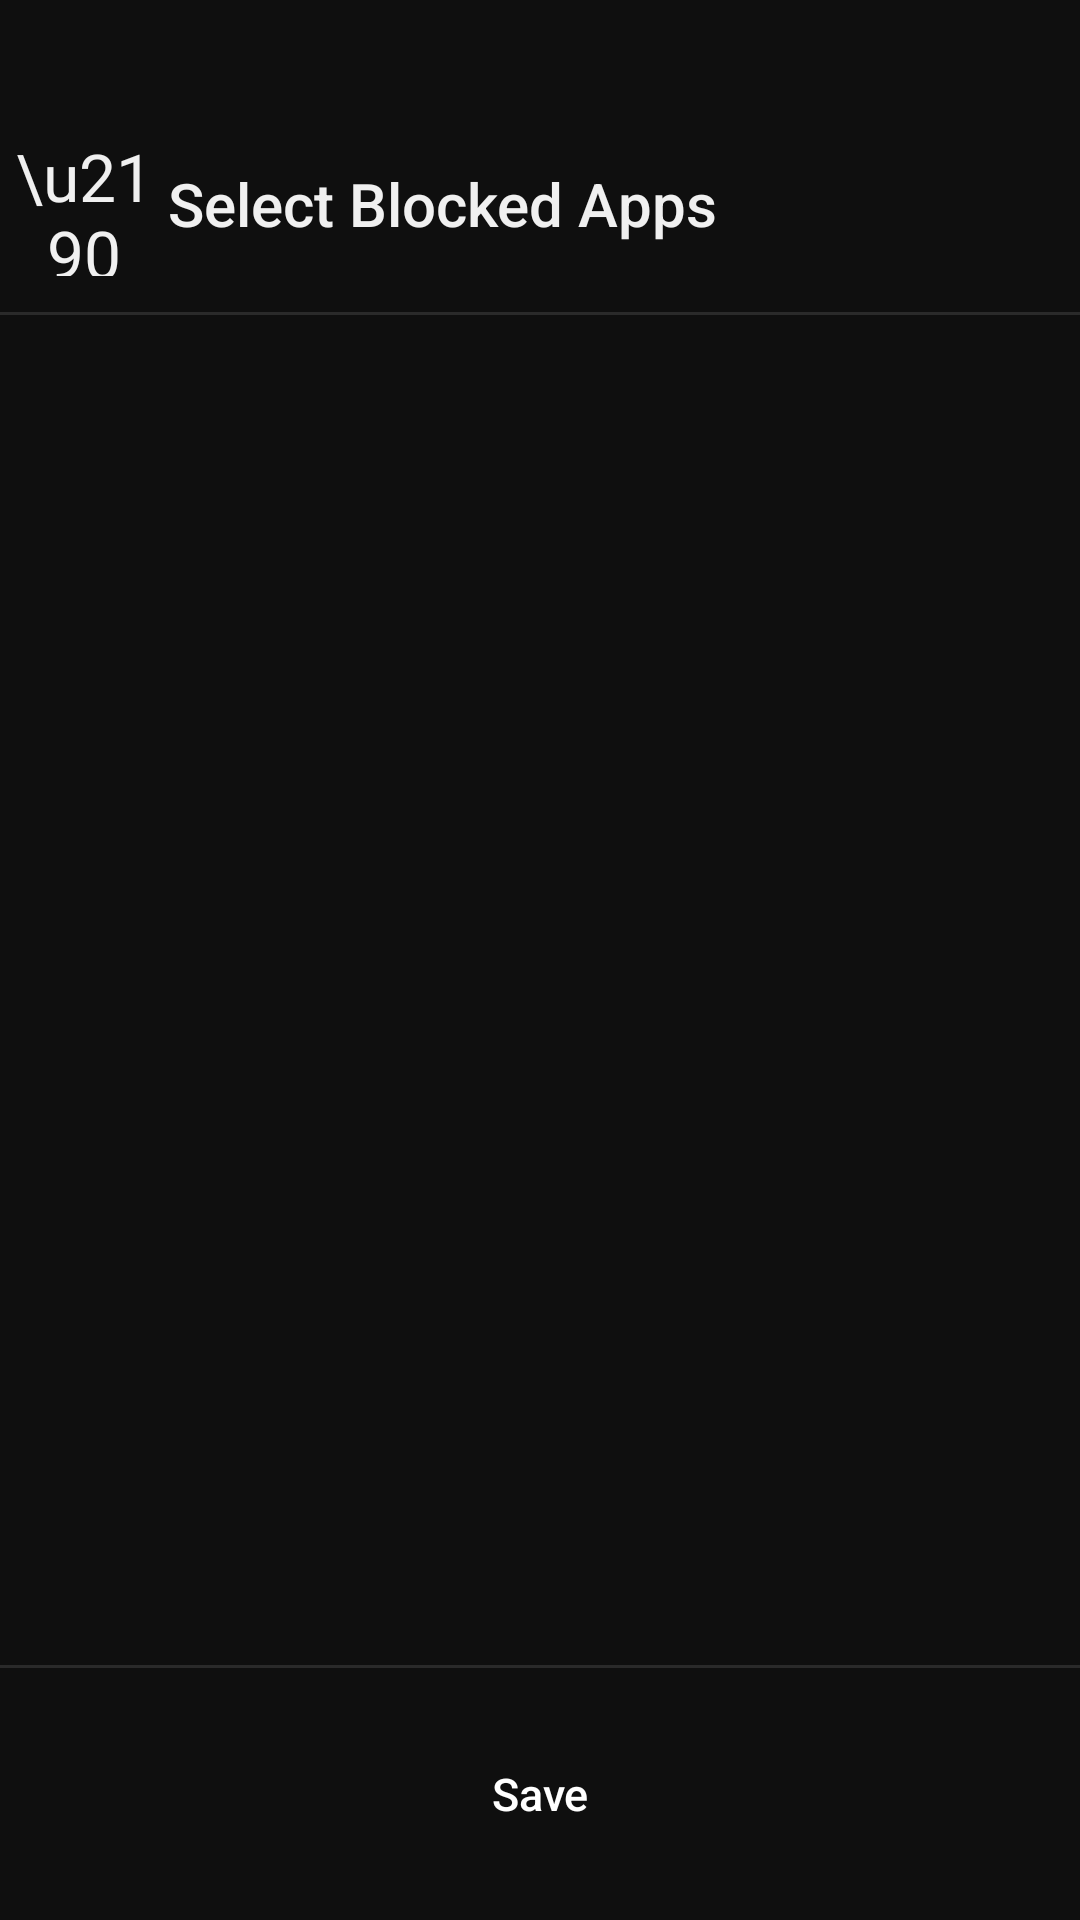

Here is an Android app screen rendered from its layout file. Give the layout XML and the strings, colors and styles it references.
<!-- AndroidManifest.xml: application theme Theme.AnkiGate -->
<!-- res/layout/activity_app_selection.xml -->
<?xml version="1.0" encoding="utf-8"?>

<LinearLayout xmlns:android="http://schemas.android.com/apk/res/android"
    android:layout_width="match_parent"
    android:layout_height="match_parent"
    android:orientation="vertical"
    android:background="@color/bg">

    
    <LinearLayout
        android:layout_width="match_parent"
        android:layout_height="wrap_content"
        android:orientation="horizontal"
        android:gravity="center_vertical"
        android:paddingTop="44dp"
        android:paddingBottom="12dp"
        android:paddingStart="4dp"
        android:paddingEnd="20dp">

        <TextView
            android:id="@+id/btnBack"
            android:layout_width="48dp"
            android:layout_height="48dp"
            android:text="\u2190"
            android:textSize="22sp"
            android:textColor="@color/textPrimary"
            android:gravity="center"
            android:background="?android:attr/selectableItemBackgroundBorderless"
            android:clickable="true"
            android:focusable="true" />

        <TextView
            android:layout_width="wrap_content"
            android:layout_height="wrap_content"
            android:text="Select Blocked Apps"
            android:textSize="20sp"
            android:textColor="@color/textPrimary"
            android:fontFamily="sans-serif-medium"
            android:paddingStart="4dp" />

    </LinearLayout>

    <View
        android:layout_width="match_parent"
        android:layout_height="1dp"
        android:background="@color/divider" />

    <androidx.recyclerview.widget.RecyclerView
        android:id="@+id/rvApps"
        android:layout_width="match_parent"
        android:layout_height="0dp"
        android:layout_weight="1"
        android:paddingTop="4dp" />

    <View
        android:layout_width="match_parent"
        android:layout_height="1dp"
        android:background="@color/divider" />

    <FrameLayout
        android:layout_width="match_parent"
        android:layout_height="wrap_content"
        android:padding="16dp">

        <Button
            android:id="@+id/btnSave"
            android:layout_width="match_parent"
            android:layout_height="52dp"
            android:background="@drawable/bg_btn_accent"
            android:text="Save"
            android:textColor="#FFFFFFFF"
            android:textSize="15sp"
            android:textAllCaps="false"
            android:fontFamily="sans-serif-medium"
            android:stateListAnimator="@null" />

    </FrameLayout>

</LinearLayout>
<!-- resources referenced by this layout -->
<resources>
  <color name="bg">#FF0F0F0F</color>
  <color name="divider">#FF2A2A2A</color>
  <color name="textPrimary">#FFF0F0F0</color>
  <style name="Theme.AnkiGate" parent="android:Theme.Material.NoActionBar">
          <item name="android:windowBackground">@color/bg</item>
          <item name="android:statusBarColor">@color/bg</item>
          <item name="android:navigationBarColor">@color/bg</item>
          <item name="android:windowLightStatusBar">false</item>
      </style>
</resources>
